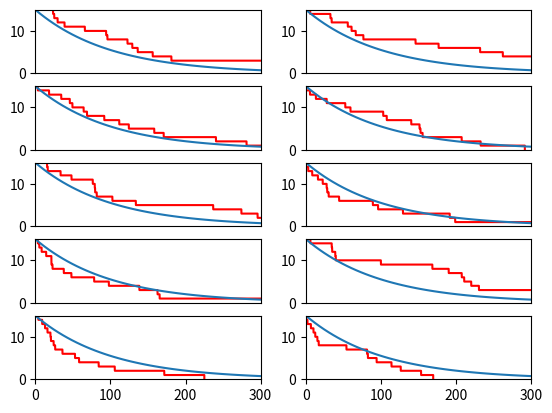
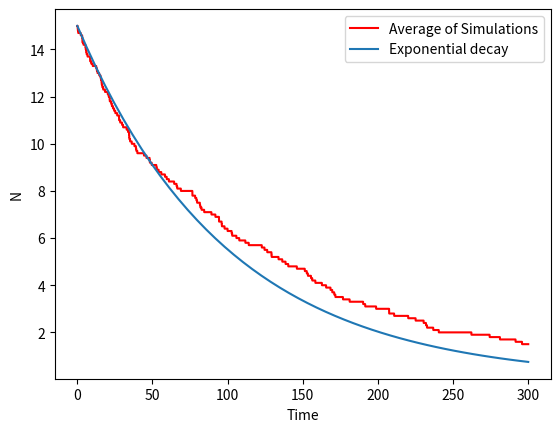

Source code (Python) for these figures, in order:
# -*- coding: utf-8 -*-
# ten_decay.py
"""
Created:  Tue Jul 31, 2018
Modified: Wed Aug 1, 2018

Description
-----------
Simulate radioactive decay and compare the simulation with the exponential 
decay law for 10 different trials. 
"""
import numpy as np
import matplotlib.pyplot as plt
from numpy.random import rand

def get_decay_data(N0, lam, Dt):
    """
    Simulate a series of radioactive decay measurements.
    
    Parameters
    ----------
    N0 : int
        initial number of particles
    lam : float
        decay probability
    Dt : float
        time interval for decay measurements
        
    Returns
    -------
    N_t : array_like
        number of particles left after time `times`
    times : array_like
        time since beginning of decay measurments   
    """
    P_decay = lam*Dt    # Probability of decay in each time interval
    
    # Array to hold the number of particles left at the end of each time 
    # interval. Initialize it to start with N0 particles.
    Nleft = N0
    N_t=np.array([Nleft]) 
    
    # Repeat until all the particles have decayed
    while Nleft != 0:
        # Set the number of particles to be the number at the end of the last
        # time interval.
        Npart = Nleft
        
        # Go through all the particles to see if each one decays. If a particle 
        # decays, reduce the number left by one.
        for N in range(Npart):
            r = rand()
            if (r < P_decay):
                Nleft = Nleft-1
                
        # Append the number of particles left after this time interval to the
        # array containing the number of partles left from the previous time 
        # intervals. 
        N_t = np.append(N_t,Nleft)
    
    # Create corresponding time array
    times = np.arange(len(N_t))*Dt 
    return (times,N_t)

#%% Initialize the needed parameters
N0 = 15     # Set the initial number of particles
lam = 0.01  # Define the decay probability
Dt = 0.01   # Define the time interval

N_life = 3 # Set the number of particle lifetimes to plot
time_max = N_life/lam # Compute total time to plot

N_points = N_life*round(1/(lam*Dt)) # Calculate the total number plotting points

N_ave = np.zeros(N_points) # Create an array to hold the simulations average

#%% Plot ten simulations in single figure window
plt.figure(1)
plt.clf()
for idx in range(10):
    plt.subplot(5,2,idx+1) # Use subplots to put all plots in the same figure
    plt.axis([0,time_max,0,N0]) # Set the axis ranges to plot   
    times,N_t = get_decay_data(N0,lam,Dt)

    # The code below is needed to pad the simulation arrays with 
    # zeros after all the particles have decayed so the array's values
    # can be averaged. If the N_t array is longer than the average then
    # we just slice the portion we need. 
    if (len(N_t)<len(N_ave)):
        N_pad = N_points-len(N_t)
        N_pad = np.pad(N_t,(0,N_pad),'constant',constant_values=(0,0))
        N_ave = N_ave + N_pad
    elif (len(N_t)>len(N_ave)):
        N_ave = N_ave + N_t[:len(N_ave)]
    else:
        N_ave = N_ave + N_t
        
    # Plot the number of particles as a function of time for the simulation
    plt.plot(times,N_t,'r-',label='Simulation')  

    # Compute and plot the exponential decay law
    model_times = np.linspace(0,time_max) # create new times array for plotting
    N_model = N0*np.exp(-lam*model_times)
    plt.plot(model_times,N_model,label='Exponential decay')
    # The following code removes the time tick labels except for the 
    # bottom plots. This makes the plots look neater.
    if (idx < 8 ):
        plt.xticks([])
        
plt.savefig('ten_plots.png',dpi=300)
plt.show() 

#%% Creat and plot the average of the ten simulations
N_ave = N_ave/10 # Compute the average

plt.figure(2)
plt.clf()
times_ave = np.linspace(0,time_max,len(N_ave)) # Create the plots time array
plt.plot(times_ave,N_ave,'r-',label='Average of Simulations')
plt.plot(model_times,N_model,label='Exponential decay')
plt.legend()
plt.xlabel('Time')
plt.ylabel('N')
plt.savefig('ave_plots.png',dpi=300)
plt.show()